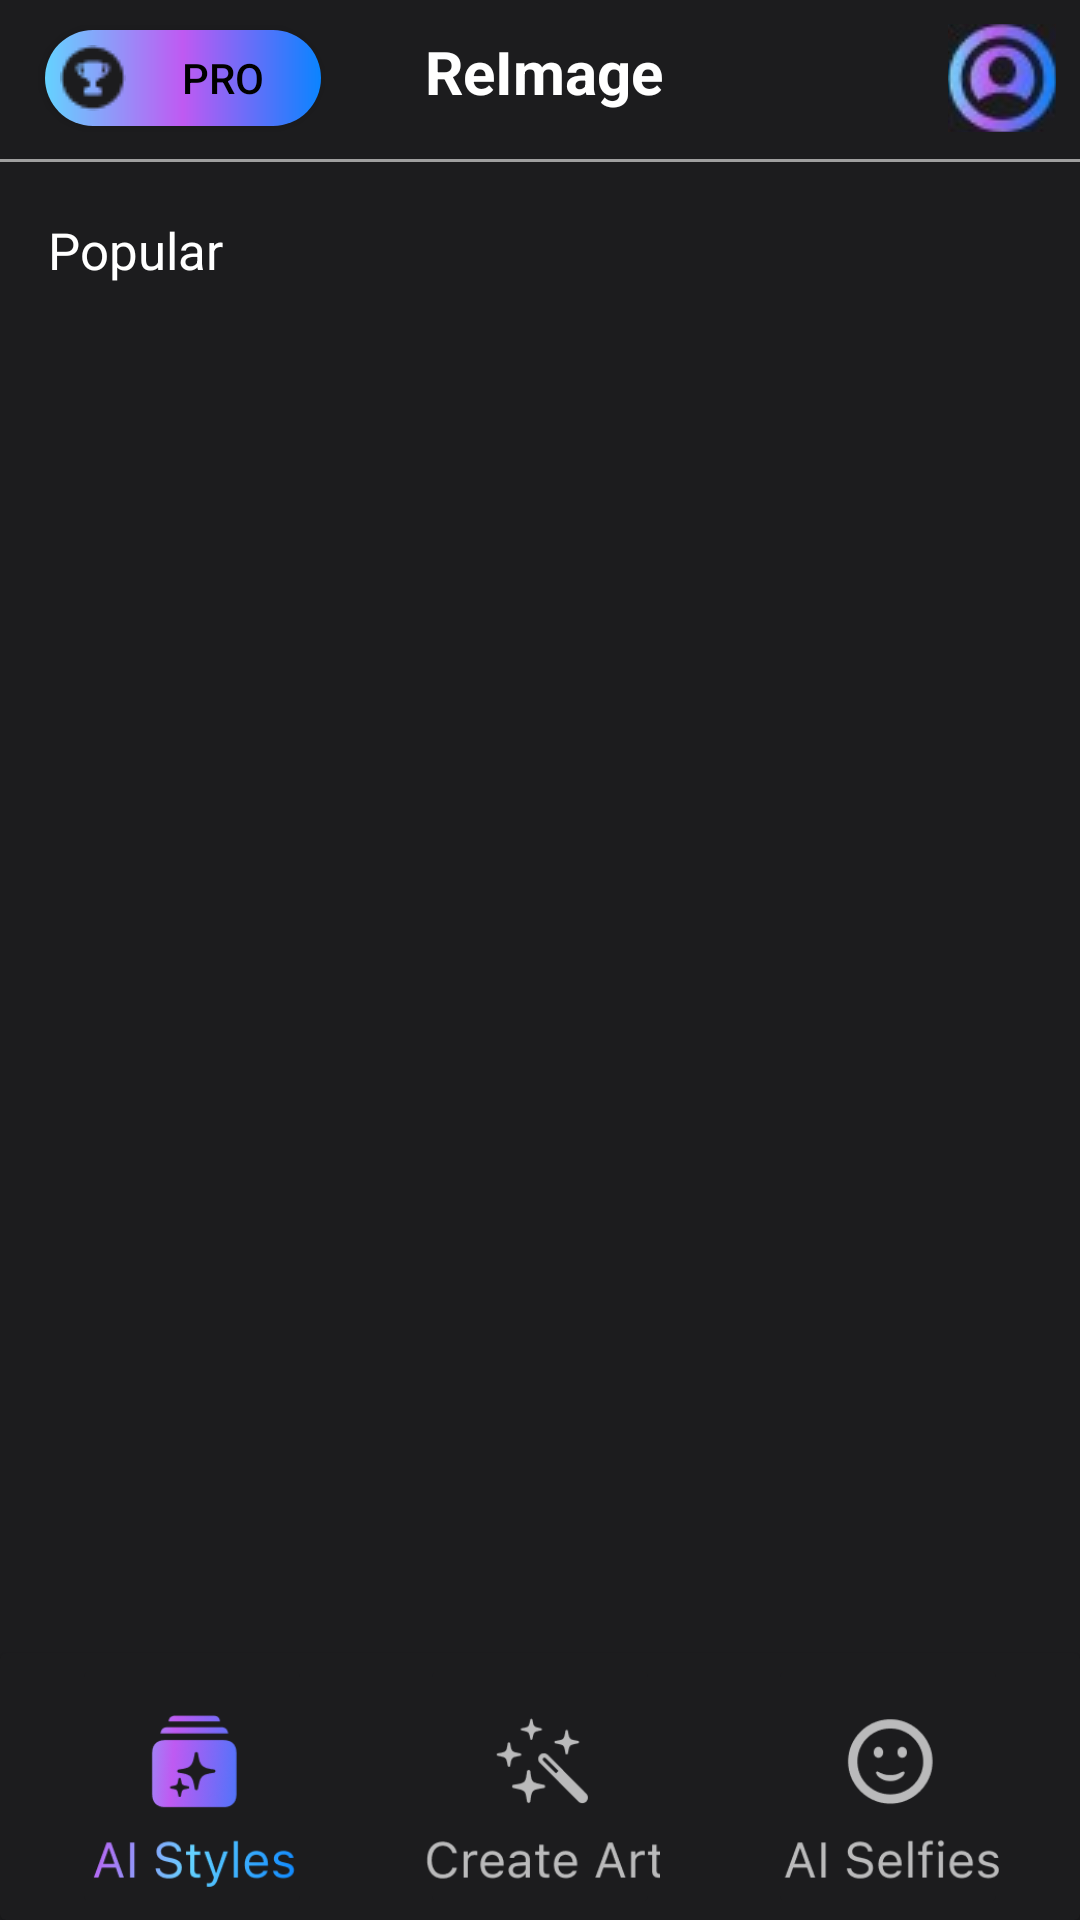

Layout XML and referenced resources for this Android screen:
<!-- AndroidManifest.xml: application theme Theme.TestGeneratorPhoto -->
<!-- res/layout/activity_change_photo.xml -->
<?xml version="1.0" encoding="utf-8"?>
<androidx.constraintlayout.widget.ConstraintLayout xmlns:android="http://schemas.android.com/apk/res/android"
    xmlns:app="http://schemas.android.com/apk/res-auto"
    xmlns:tools="http://schemas.android.com/tools"
    android:layout_width="match_parent"
    android:layout_height="match_parent"
    android:background="#1C1C1E"
    android:backgroundTintMode="add"
    android:scrollbarSize="0dp"
    tools:context=".changePhoto"
    android:id="@+id/changePhoto">


    <androidx.constraintlayout.widget.Group
        android:id="@+id/group"
        android:layout_width="0dp"
        android:layout_height="0dp"
        android:layout_marginStart="411dp"
        android:layout_marginTop="203dp"
        app:constraint_referenced_ids="button2,textApp,imageButton2"
        app:layout_constraintEnd_toEndOf="parent"
        app:layout_constraintStart_toStartOf="parent"
        app:layout_constraintTop_toTopOf="parent" />

    <androidx.appcompat.widget.AppCompatButton
        android:id="@+id/button2"
        android:layout_width="92dp"
        android:layout_height="32dp"
        android:layout_alignParentLeft="true"
        android:layout_alignParentTop="true"
        android:layout_gravity="center"
        android:layout_marginTop="10dp"
        android:background="@drawable/go_to_pro"
        android:drawableLeft="@drawable/trophy"
        android:drawablePadding="5dp"
        android:padding="5dp"
        android:text="PRO"
        android:textColor="#000000"
        app:cornerRadius="100dp"
        app:layout_constraintBottom_toTopOf="@+id/recyclerView"
        app:layout_constraintEnd_toEndOf="parent"
        app:layout_constraintHorizontal_bias="0.056"
        app:layout_constraintStart_toStartOf="parent"
        app:layout_constraintTop_toTopOf="parent"
        app:layout_constraintVertical_bias="0.0"
        tools:ignore="NotSibling,TouchTargetSizeCheck" />

    <TextView
        android:id="@+id/textApp"
        android:layout_width="100dp"
        android:layout_height="32dp"

        android:layout_alignParentTop="true"
        android:layout_centerHorizontal="true"
        android:layout_marginTop="8dp"
        android:gravity="center"
        android:lineSpacingExtra="2sp"
        android:text="ReImage"
        android:textColor="#FFFFFF"
        android:textColorHighlight="#FFFFFF"
        android:textColorHint="#FFFFFF"
        android:textColorLink="#FFFFFF"
        android:textSize="20sp"
        android:textStyle="bold"
        app:layout_constraintBottom_toTopOf="@+id/textView4"
        app:layout_constraintEnd_toEndOf="parent"
        app:layout_constraintEnd_toStartOf="@+id/imageView4"
        app:layout_constraintHorizontal_bias="0.5"
        app:layout_constraintStart_toEndOf="@+id/button2"
        app:layout_constraintTop_toTopOf="parent"
        app:layout_constraintVertical_bias="0.0"
        tools:ignore="NotSibling" />

    <ImageView
        android:id="@+id/imageView4"
        android:layout_width="30dp"
        android:layout_height="30dp"

        android:layout_marginTop="10dp"
        android:contentDescription="TODO"
        android:visibility="invisible"
        app:layout_constraintBottom_toTopOf="@+id/recyclerView"
        app:layout_constraintEnd_toStartOf="@+id/textView3"
        app:layout_constraintHorizontal_chainStyle="packed"
        app:layout_constraintTop_toTopOf="parent"
        app:layout_constraintVertical_bias="0.0"
        app:srcCompat="@drawable/coin"
        tools:ignore="NotSibling" />

    <TextView
        android:id="@+id/textView3"
        android:layout_width="wrap_content"
        android:layout_height="wrap_content"
        android:layout_marginTop="11dp"
        android:layout_marginEnd="8dp"
        android:layout_marginBottom="21dp"
        android:text="15"
        android:textColor="#AFAFAF"
        android:textSize="20sp"
        android:textStyle="bold"
        android:visibility="invisible"
        app:layout_constraintBottom_toTopOf="@+id/textView4"
        app:layout_constraintEnd_toStartOf="@id/imageButton2"
        app:layout_constraintTop_toTopOf="parent"
        app:layout_constraintVertical_bias="0.0" />

    <ImageButton
        android:id="@+id/imageButton2"
        android:layout_width="36dp"
        android:layout_height="36dp"
        android:layout_marginStart="8dp"
        android:layout_marginTop="8dp"
        android:layout_marginEnd="8dp"

        android:layout_marginBottom="10dp"
        app:layout_constraintBottom_toTopOf="@+id/recyclerView"
        app:layout_constraintEnd_toEndOf="parent"
        app:layout_constraintHorizontal_bias="1.0"
        app:layout_constraintStart_toStartOf="parent"
        app:layout_constraintTop_toTopOf="parent"
        app:srcCompat="@drawable/user"
        tools:ignore="MissingConstraints,NotSibling,SpeakableTextPresentCheck,TouchTargetSizeCheck" />

    <TextView
        android:id="@+id/textView4"
        android:layout_width="match_parent"
        android:layout_height="3px"
        android:background="#9F9F9F"
        android:text=""
        app:layout_constraintBottom_toTopOf="@+id/group"
        app:layout_constraintEnd_toEndOf="parent"
        app:layout_constraintHorizontal_bias="0.0"
        app:layout_constraintStart_toStartOf="parent"
        app:layout_constraintTop_toTopOf="parent"
        app:layout_constraintVertical_bias="0.262" />

    <androidx.core.widget.NestedScrollView
        android:id="@+id/nestedScrollView"
        android:layout_width="0dp"
        android:layout_height="0dp"
        android:layout_marginTop="12dp"
        android:fillViewport="true"
        android:isScrollContainer="true"
        android:scrollbars="vertical"
        app:layout_constraintBottom_toTopOf="@+id/cardView2"
        app:layout_constraintEnd_toEndOf="parent"
        app:layout_constraintHorizontal_bias="0.0"
        app:layout_constraintStart_toStartOf="parent"
        app:layout_constraintTop_toBottomOf="@+id/textView4">

        <LinearLayout
            android:id="@+id/linear"
            android:layout_width="match_parent"
            android:layout_height="wrap_content"
            android:isScrollContainer="true"
            android:orientation="vertical"
            android:scrollbars="vertical">

            <androidx.recyclerview.widget.RecyclerView
                android:id="@+id/recyclerView"
                android:layout_width="match_parent"
                android:layout_height="wrap_content"
                android:layout_marginBottom="3dp">

            </androidx.recyclerview.widget.RecyclerView>

            <TextView
                android:id="@+id/popularText"
                android:layout_width="wrap_content"
                android:layout_height="wrap_content"
                android:layout_marginStart="16dp"
                android:layout_marginTop="3dp"
                android:layout_marginBottom="3dp"
                android:lineHeight="22sp"
                android:text="Popular"
                android:textColor="@color/white"
                android:textSize="17sp" />

            <androidx.recyclerview.widget.RecyclerView
                android:id="@+id/popular"
                android:layout_width="match_parent"
                android:layout_height="112dp"
                android:layout_marginStart="16dp"
                android:layout_marginTop="3dp" />


        </LinearLayout>

    </androidx.core.widget.NestedScrollView>

    <androidx.cardview.widget.CardView
        android:id="@+id/cardView2"
        android:layout_width="0dp"
        android:layout_height="89dp"
        android:background="#1C1C1E"
        android:backgroundTint="#1C1C1E"
        app:layout_constraintBottom_toBottomOf="parent"
        app:layout_constraintEnd_toEndOf="parent"
        app:layout_constraintStart_toStartOf="parent">

        <androidx.constraintlayout.widget.ConstraintLayout
            android:layout_width="match_parent"
            android:layout_height="match_parent">

            <ImageButton
                android:id="@+id/aiSelfies"
                android:layout_width="80dp"
                android:layout_height="match_parent"
                android:layout_marginEnd="24dp"
                android:backgroundTint="#1c1c1e"
                android:scaleType="centerCrop"
                app:layout_constraintBottom_toBottomOf="parent"
                app:layout_constraintEnd_toEndOf="parent"
                app:layout_constraintTop_toTopOf="parent"
                app:layout_constraintVertical_bias="0.0"
                app:srcCompat="@drawable/ai_selfies"
                tools:ignore="SpeakableTextPresentCheck" />

            <ImageButton
                android:id="@+id/aiStyles"
                android:layout_width="80dp"
                android:layout_height="0dp"
                android:layout_marginStart="24dp"
                android:backgroundTint="#1c1c1e"
                android:scaleType="centerCrop"
                app:layout_constraintBottom_toBottomOf="parent"
                app:layout_constraintStart_toStartOf="parent"
                app:layout_constraintTop_toTopOf="parent"
                app:layout_constraintVertical_bias="0.0"
                app:srcCompat="@drawable/ai_styles_active"
                tools:ignore="SpeakableTextPresentCheck" />

            <ImageButton
                android:id="@+id/aiArt"
                android:layout_width="80dp"
                android:layout_height="match_parent"
                android:layout_marginStart="51dp"
                android:layout_marginEnd="51dp"
                android:backgroundTint="#1c1c1e"
                android:scaleType="centerCrop"
                app:layout_constraintBottom_toBottomOf="parent"
                app:layout_constraintEnd_toStartOf="@+id/aiSelfies"
                app:layout_constraintStart_toEndOf="@+id/aiStyles"
                app:layout_constraintTop_toTopOf="parent"
                app:layout_constraintVertical_bias="0.0"
                app:srcCompat="@drawable/create_art"
                tools:ignore="SpeakableTextPresentCheck" />
        </androidx.constraintlayout.widget.ConstraintLayout>

    </androidx.cardview.widget.CardView>


</androidx.constraintlayout.widget.ConstraintLayout>
<!-- resources referenced by this layout -->
<resources>
  <color name="white">#FFFFFFFF</color>
  <!-- drawable ai_selfies: png bitmap (drawable, 5171 bytes) -->
  <!-- drawable ai_styles_active: png bitmap (drawable, 14614 bytes) -->
  <!-- drawable create_art: png bitmap (drawable, 4654 bytes) -->
  <!-- drawable go_to_pro (drawable) -->
  <?xml version="1.0" encoding="utf-8"?>
  <shape xmlns:android="http://schemas.android.com/apk/res/android">
      <gradient
          android:startColor="#64D2FF"
          android:centerColor="#BF5AF2"
          android:endColor="#0A84FF"
          android:angle="0"
          />
      <corners android:radius="100dp" />
  </shape>
  <!-- drawable trophy: png bitmap (drawable, 669 bytes) -->
  <!-- drawable user: png bitmap (drawable, 4049 bytes) -->
  <style name="Theme.TestGeneratorPhoto" parent="Base.Theme.TestGeneratorPhoto" />
  <style name="Base.Theme.TestGeneratorPhoto" parent="Theme.Material3.DayNight.NoActionBar">
  
      </style>
</resources>
